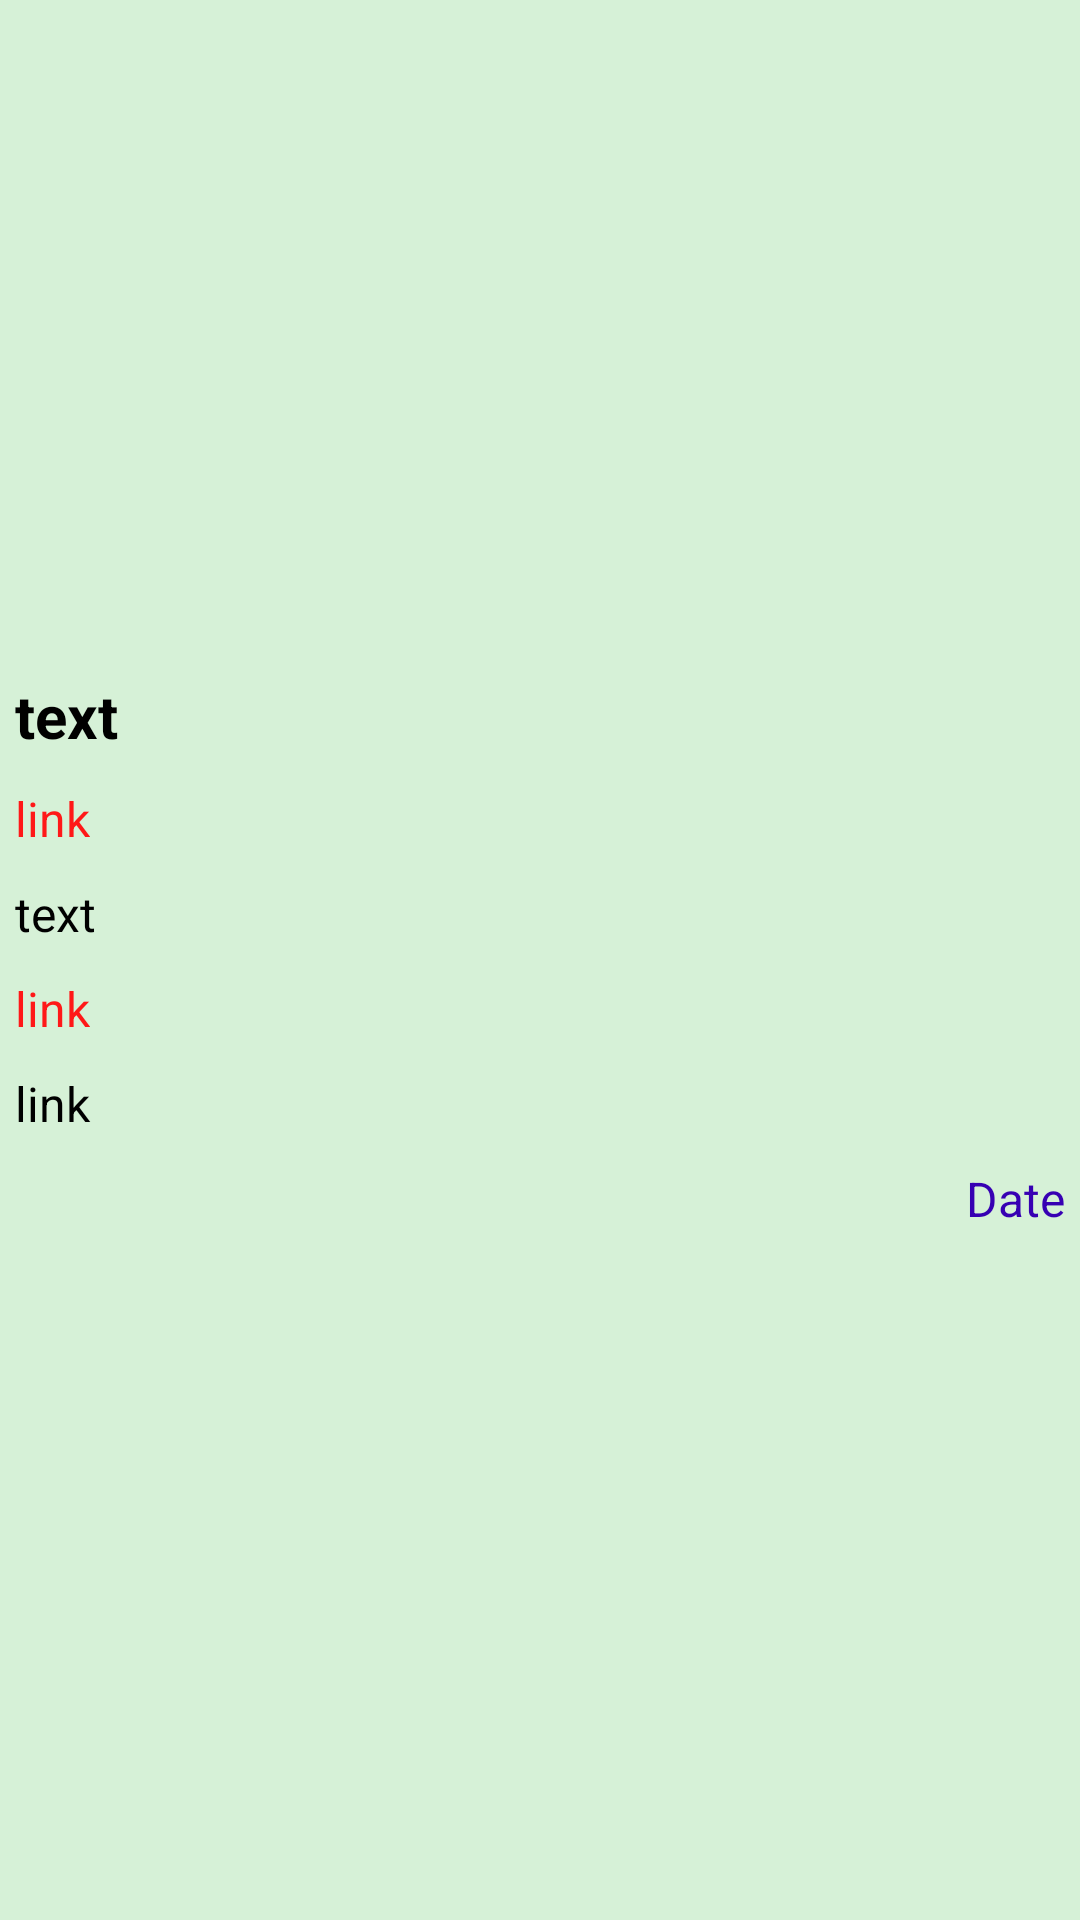

Reconstruct the res/layout file that produces this screen, plus the resources it refers to.
<!-- AndroidManifest.xml: application theme Theme.BackendSabkaSewak -->
<!-- res/layout/same_details.xml -->
<?xml version="1.0" encoding="utf-8"?>
<LinearLayout xmlns:android="http://schemas.android.com/apk/res/android"
    android:layout_width="match_parent"
    android:orientation="vertical"
    android:layout_margin="10dp"
    android:background="#D6F1D7"
    android:layout_height="wrap_content">

    <LinearLayout
        android:layout_width="match_parent"
        android:layout_height="wrap_content"
        android:layout_margin="10dp"
        android:orientation="horizontal"
        >
        <ImageView
            android:layout_width="200dp"
            android:layout_height="200dp"
            android:id="@+id/image1"
            android:layout_weight="1"
            android:layout_gravity="center"
            />

    </LinearLayout>


    <TextView
        android:layout_width="wrap_content"
        android:layout_height="wrap_content"
        android:id="@+id/name"
        android:text="text"
        android:layout_margin="5dp"
        android:textStyle="bold"
        android:textColor="#000000"
        android:textSize="20dp"
        />

    <TextView
        android:layout_width="wrap_content"
        android:layout_height="wrap_content"
        android:id="@+id/mobbile"
        android:text="link"
        android:layout_margin="5dp"
        android:textSize="16dp"
        android:textColor="#FF1818"

        />
    <TextView
    android:layout_width="wrap_content"
    android:layout_height="wrap_content"
    android:id="@+id/email"
    android:text="text"
    android:layout_margin="5dp"
        android:textSize="16dp"
        android:textColor="#000000"
    />

    <TextView
        android:layout_width="wrap_content"
        android:layout_height="wrap_content"
        android:id="@+id/address"
        android:text="link"
        android:layout_margin="5dp"
        android:textSize="16dp"
        android:textColor="#FF1818"
        />

    <TextView
        android:layout_width="match_parent"
        android:layout_height="wrap_content"
        android:id="@+id/defence"
        android:text="link"
        android:layout_margin="5dp"
        android:textSize="16dp"
        android:textColor="@color/black"
        />
    <TextView
        android:layout_width="wrap_content"
        android:layout_height="wrap_content"
        android:id="@+id/date"
        android:layout_gravity="end"
        android:text="Date"
        android:layout_margin="5dp"
        android:textSize="16dp"
        android:textColor="@color/purple_700"
        />


</LinearLayout>
<!-- resources referenced by this layout -->
<resources>
  <style name="Theme.BackendSabkaSewak" parent="Theme.MaterialComponents.DayNight.DarkActionBar">
          
          <item name="colorPrimary">@color/purple_500</item>
          <item name="colorPrimaryVariant">@color/purple_700</item>
          <item name="colorOnPrimary">@color/white</item>
          
          <item name="colorSecondary">@color/teal_200</item>
          <item name="colorSecondaryVariant">@color/teal_700</item>
          <item name="colorOnSecondary">@color/black</item>
          
          <item name="android:statusBarColor">?attr/colorPrimaryVariant</item>
          
      </style>
  <!-- not gathered from this repository: default colours our renderer supplied (Android Studio template values) -->
  <color name="purple_500">#FF6200EE</color>
  <color name="purple_700">#FF3700B3</color>
  <color name="teal_200">#FF03DAC5</color>
  <color name="teal_700">#FF018786</color>
  <color name="black">#FF000000</color>
  <color name="white">#FFFFFFFF</color>
</resources>
